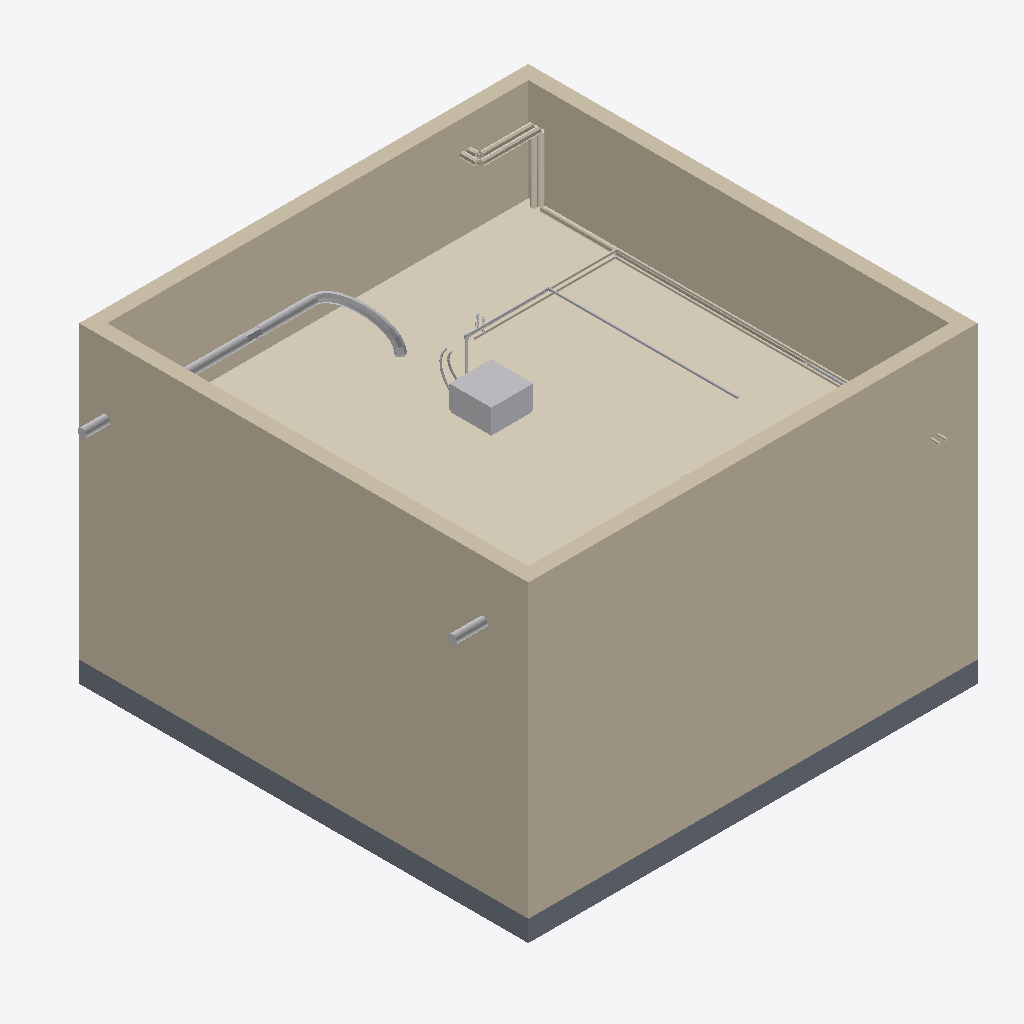
Isometric view of an IFC building model (IFC-SPF (STEP), schema IFC4, length unit millimetre), seen from the south-west, elements coloured by IFC class: 13 coverings (cream), 13 other elements (light grey), 4 walls (beige), 1 slab (grey).
Extent 6.8 m × 6.7 m × 4.5 m (x, y, z). Storeys (2): Уровень 1 at 0.00 m; Уровень 2 at 4.00 m. Elements (92): 26 IfcPipeSegment, 17 IfcCovering, 13 IfcPipeFitting, 12 IfcWall, 6 IfcDuctSegment, 6 IfcValve, 4 IfcBuildingElementProxy, 2 IfcAirTerminal, 2 IfcDuctFitting, 2 IfcSlab, 2 IfcUnitaryEquipment.

HEADER;
FILE_DESCRIPTION(('ViewDefinition [ReferenceView_V1.2]'),'2;1');
FILE_NAME('Номер проекта','2024-07-11T15:01:06',(''),(''),'The EXPRESS Data Manager Version 5.02.0100.07 : 28 Aug 2013','21.1.80.35 - Exporter 21.4.3.0 - Alternate UI 21.4.3.0','');
FILE_SCHEMA(('IFC4'));
ENDSEC;
DATA;
#134=IFCPROJECT('1RCsAjRnjDPB0KzlNNoRcF',#42,'Номер проекта',$,$,'Наименование проекта','Статус проекта',(#121),#116);
#172=IFCSITE('1RCsAjRnjDPB0KzlNNoRcD',#42,'Default',$,$,#171,$,$,.ELEMENT.,$,$,$,$,$);
#149=IFCBUILDING('1RCsAjRnjDPB0KzlNNoRcE',#42,'',$,$,#33,$,'',.ELEMENT.,$,$,$);
#162=IFCBUILDINGSTOREY('1RCsAjRnjDPB0KzlKeDaT8',#42,'Уровень 1',$,'Уровень:Верхний брус 8мм',#160,$,'Уровень 1',.ELEMENT.,0.0);
#168=IFCBUILDINGSTOREY('1RCsAjRnjDPB0KzlKeDaJ9',#42,'Уровень 2',$,'Уровень:Верхний брус 8мм',#167,$,'Уровень 2',.ELEMENT.,3999.99999999967);
#281=IFCWALL('1Avm9lFSn7BuYqkLXyvDgN',#42,'Базовая стена:Типовой - 200мм:670193',$,'Базовая стена:Типовой - 200мм',#253,#277,'670193',.NOTDEFINED.);
#315=IFCWALL('1Avm9lFSn7BuYqkLXyvDgK',#42,'Базовая стена:Типовой - 200мм:670194',$,'Базовая стена:Типовой - 200мм',#287,#311,'670194',.NOTDEFINED.);
#11934=IFCCOVERING('0LCyWq$CD2dxc3fJg$tUpt',#42,'Многослойный потолок:П23_Подвесной потолок из ГСП-А Knauf П112 (1 слой), нониус-подвес, окраска CriLux Supercolor (КМ1), цвет NCS S 0500-N под Ecophon White Frost, White 500:813352',$,'Многослойный потолок:П23_Подвесной потолок из ГСП-А Knauf П112 (1 слой), нониус-подвес, окраска CriLux Supercolor (КМ1), цвет NCS S 0500-N под Ecophon White Frost, White 500',#11931,#11932,'813352',.CEILING.);
#222=IFCWALL('1Avm9lFSn7BuYqkLXyvDgM',#42,'Базовая стена:Типовой - 200мм:670192',$,'Базовая стена:Типовой - 200мм',#179,#216,'670192',.NOTDEFINED.);
#349=IFCWALL('1Avm9lFSn7BuYqkLXyvDgL',#42,'Базовая стена:Типовой - 200мм:670195',$,'Базовая стена:Типовой - 200мм',#321,#345,'670195',.NOTDEFINED.);
#391=IFCSLAB('1Avm9lFSn7BuYqkLXyvDbe',#42,'Перекрытие:Типовой 300мм:670222',$,'Перекрытие:Типовой 300мм',#353,#387,'670222',.FLOOR.);
#7523=IFCUNITARYEQUIPMENT('1Avm9lFSn7BuYqkLXyv0Ur',#42,'Фанкойл ДВ-КС:ДВ-КС-550:713939',$,'Фанкойл ДВ-КС:ДВ-КС-550',#7522,#7514,'713939',.NOTDEFINED.);
#5813=IFCCOVERING('1Avm9lFSn7BuYqkLXyv9S7',#42,'Изоляция трубы:EURO-ШЕЛЛ 30:685153',$,'Изоляция трубы:EURO-ШЕЛЛ 30',#5733,#5810,'685153',.INSULATION.);
#1090=IFCDUCTSEGMENT('1Avm9lFSn7BuYqkLXyvDb8',#42,'Гибкий воздуховод круглого сечения:Sonodec 25:670254',$,'Гибкий воздуховод круглого сечения:Sonodec 25',#727,#1085,'670254',.FLEXIBLESEGMENT.);
#1450=IFCDUCTSEGMENT('1Avm9lFSn7BuYqkLXyvDbQ',#42,'Воздуховод круглого сечения:ADSK_Оцинковка_Врезки_ГОСТ 14918-80, Класс A, б=0,5:670268',$,'Воздуховод круглого сечения:ADSK_Оцинковка_Врезки_ГОСТ 14918-80, Класс A, б=0,5',#1389,#1447,'670268',.NOTDEFINED.);
#9834=IFCCOVERING('1Avm9lFSn7BuYqkLXyv0UI',#42,'Изоляция трубы:Каучук:713972',$,'Изоляция трубы:Каучук',#9773,#9831,'713972',.INSULATION.);
#9703=IFCCOVERING('1Avm9lFSn7BuYqkLXyv0UK',#42,'Изоляция трубы:Каучук:713970',$,'Изоляция трубы:Каучук',#9642,#9700,'713970',.INSULATION.);
#1385=IFCDUCTSEGMENT('1Avm9lFSn7BuYqkLXyvDbS',#42,'Воздуховод круглого сечения:ADSK_Оцинковка_Врезки_ГОСТ 14918-80, Класс A, б=0,5:670266',$,'Воздуховод круглого сечения:ADSK_Оцинковка_Врезки_ГОСТ 14918-80, Класс A, б=0,5',#1323,#1381,'670266',.NOTDEFINED.);
#9573=IFCPIPESEGMENT('1Avm9lFSn7BuYqkLXyv0U9',#42,'Типы трубопроводов:Полипропилен PN20:713967',$,'Типы трубопроводов:Полипропилен PN20',#9512,#9570,'713967',.NOTDEFINED.);
#6896=IFCCOVERING('1Avm9lFSn7BuYqkLXyv0VQ',#42,'Изоляция трубы:EURO-ШЕЛЛ 30:713916',$,'Изоляция трубы:EURO-ШЕЛЛ 30',#6804,#6893,'713916',.INSULATION.);
#5996=IFCCOVERING('1Avm9lFSn7BuYqkLXyv9S5',#42,'Изоляция трубы:EURO-ШЕЛЛ 30:685155',$,'Изоляция трубы:EURO-ШЕЛЛ 30',#5904,#5993,'685155',.INSULATION.);
#9638=IFCCOVERING('1Avm9lFSn7BuYqkLXyv0UN',#42,'Изоляция трубы:Каучук:713969',$,'Изоляция трубы:Каучук',#9577,#9635,'713969',.INSULATION.);
#2277=IFCDUCTSEGMENT('1Avm9lFSn7BuYqkLXyv8ZN',#42,'Воздуховод круглого сечения:ADSK_Оцинковка_Врезки_ГОСТ 14918-80, Класс A, б=0,5:682929',$,'Воздуховод круглого сечения:ADSK_Оцинковка_Врезки_ГОСТ 14918-80, Класс A, б=0,5',#2216,#2274,'682929',.NOTDEFINED.);
#7260=IFCCOVERING('1Avm9lFSn7BuYqkLXyv0Ug',#42,'Изоляция трубы:EURO-ШЕЛЛ 30:713932',$,'Изоляция трубы:EURO-ШЕЛЛ 30',#7168,#7257,'713932',.INSULATION.);
#6092=IFCCOVERING('1Avm9lFSn7BuYqkLXyv9S3',#42,'Изоляция трубы:EURO-ШЕЛЛ 30:685157',$,'Изоляция трубы:EURO-ШЕЛЛ 30',#6000,#6089,'685157',.INSULATION.);
#9768=IFCCOVERING('1Avm9lFSn7BuYqkLXyv0UL',#42,'Изоляция трубы:Каучук:713971',$,'Изоляция трубы:Каучук',#9707,#9765,'713971',.INSULATION.);
#9156=IFCPIPESEGMENT('1Avm9lFSn7BuYqkLXyv0U1',#42,'Типы трубопроводов:Полипропилен PN20:713959',$,'Типы трубопроводов:Полипропилен PN20',#9095,#9153,'713959',.NOTDEFINED.);
#1319=IFCDUCTFITTING('1Avm9lFSn7BuYqkLXyvDbV',#42,'Клапан регулирующий круглый:125/VQ.R:670265',$,'Клапан регулирующий круглый:125/VQ.R',#1318,#1312,'670265',.NOTDEFINED.);
#6176=IFCCOVERING('1Avm9lFSn7BuYqkLXyv9S1',#42,'Изоляция трубы:EURO-ШЕЛЛ 30:685159',$,'Изоляция трубы:EURO-ШЕЛЛ 30',#6096,#6173,'685159',.INSULATION.);
#2879=IFCUNITARYEQUIPMENT('1Avm9lFSn7BuYqkLXyv9TO',#42,'Purmo Compact Слева:C [number]:685118',$,'Purmo Compact Слева:C [number]',#2878,#2872,'685118',.NOTDEFINED.);
#9008=IFCPIPESEGMENT('1Avm9lFSn7BuYqkLXyv0U5',#42,'Гибкий трубопровод круглого сечения:ADSK_Подводка для воды_Сталь нержавеющая_Гайка-гайка:713955',$,'Гибкий трубопровод круглого сечения:ADSK_Подводка для воды_Сталь нержавеющая_Гайка-гайка',#8792,#9005,'713955',.FLEXIBLESEGMENT.);
#9221=IFCPIPESEGMENT('1Avm9lFSn7BuYqkLXyv0UF',#42,'Типы трубопроводов:Полипропилен PN20:713961',$,'Типы трубопроводов:Полипропилен PN20',#9160,#9218,'713961',.NOTDEFINED.);
#6260=IFCCOVERING('1Avm9lFSn7BuYqkLXyv9SE',#42,'Изоляция трубы:EURO-ШЕЛЛ 30:685160',$,'Изоляция трубы:EURO-ШЕЛЛ 30',#6180,#6257,'685160',.INSULATION.);
#8788=IFCPIPESEGMENT('1Avm9lFSn7BuYqkLXyv0U7',#42,'Гибкий трубопровод круглого сечения:ADSK_Подводка для воды_Сталь нержавеющая_Гайка-гайка:713953',$,'Гибкий трубопровод круглого сечения:ADSK_Подводка для воды_Сталь нержавеющая_Гайка-гайка',#8527,#8784,'713953',.FLEXIBLESEGMENT.);
#9508=IFCPIPEFITTING('1Avm9lFSn7BuYqkLXyv0UB',#42,'ADSK_Полипропилен_Отвод:Универсальный:713965',$,'ADSK_Полипропилен_Отвод:Универсальный',#9507,#9501,'713965',.NOTDEFINED.);
#11123=IFCCOVERING('1Avm9lFSn7BuYqkLXyv0Pb',#42,'Изоляция трубы:Каучук:713987',$,'Изоляция трубы:Каучук',#11062,#11120,'713987',.INSULATION.);
ENDSEC;